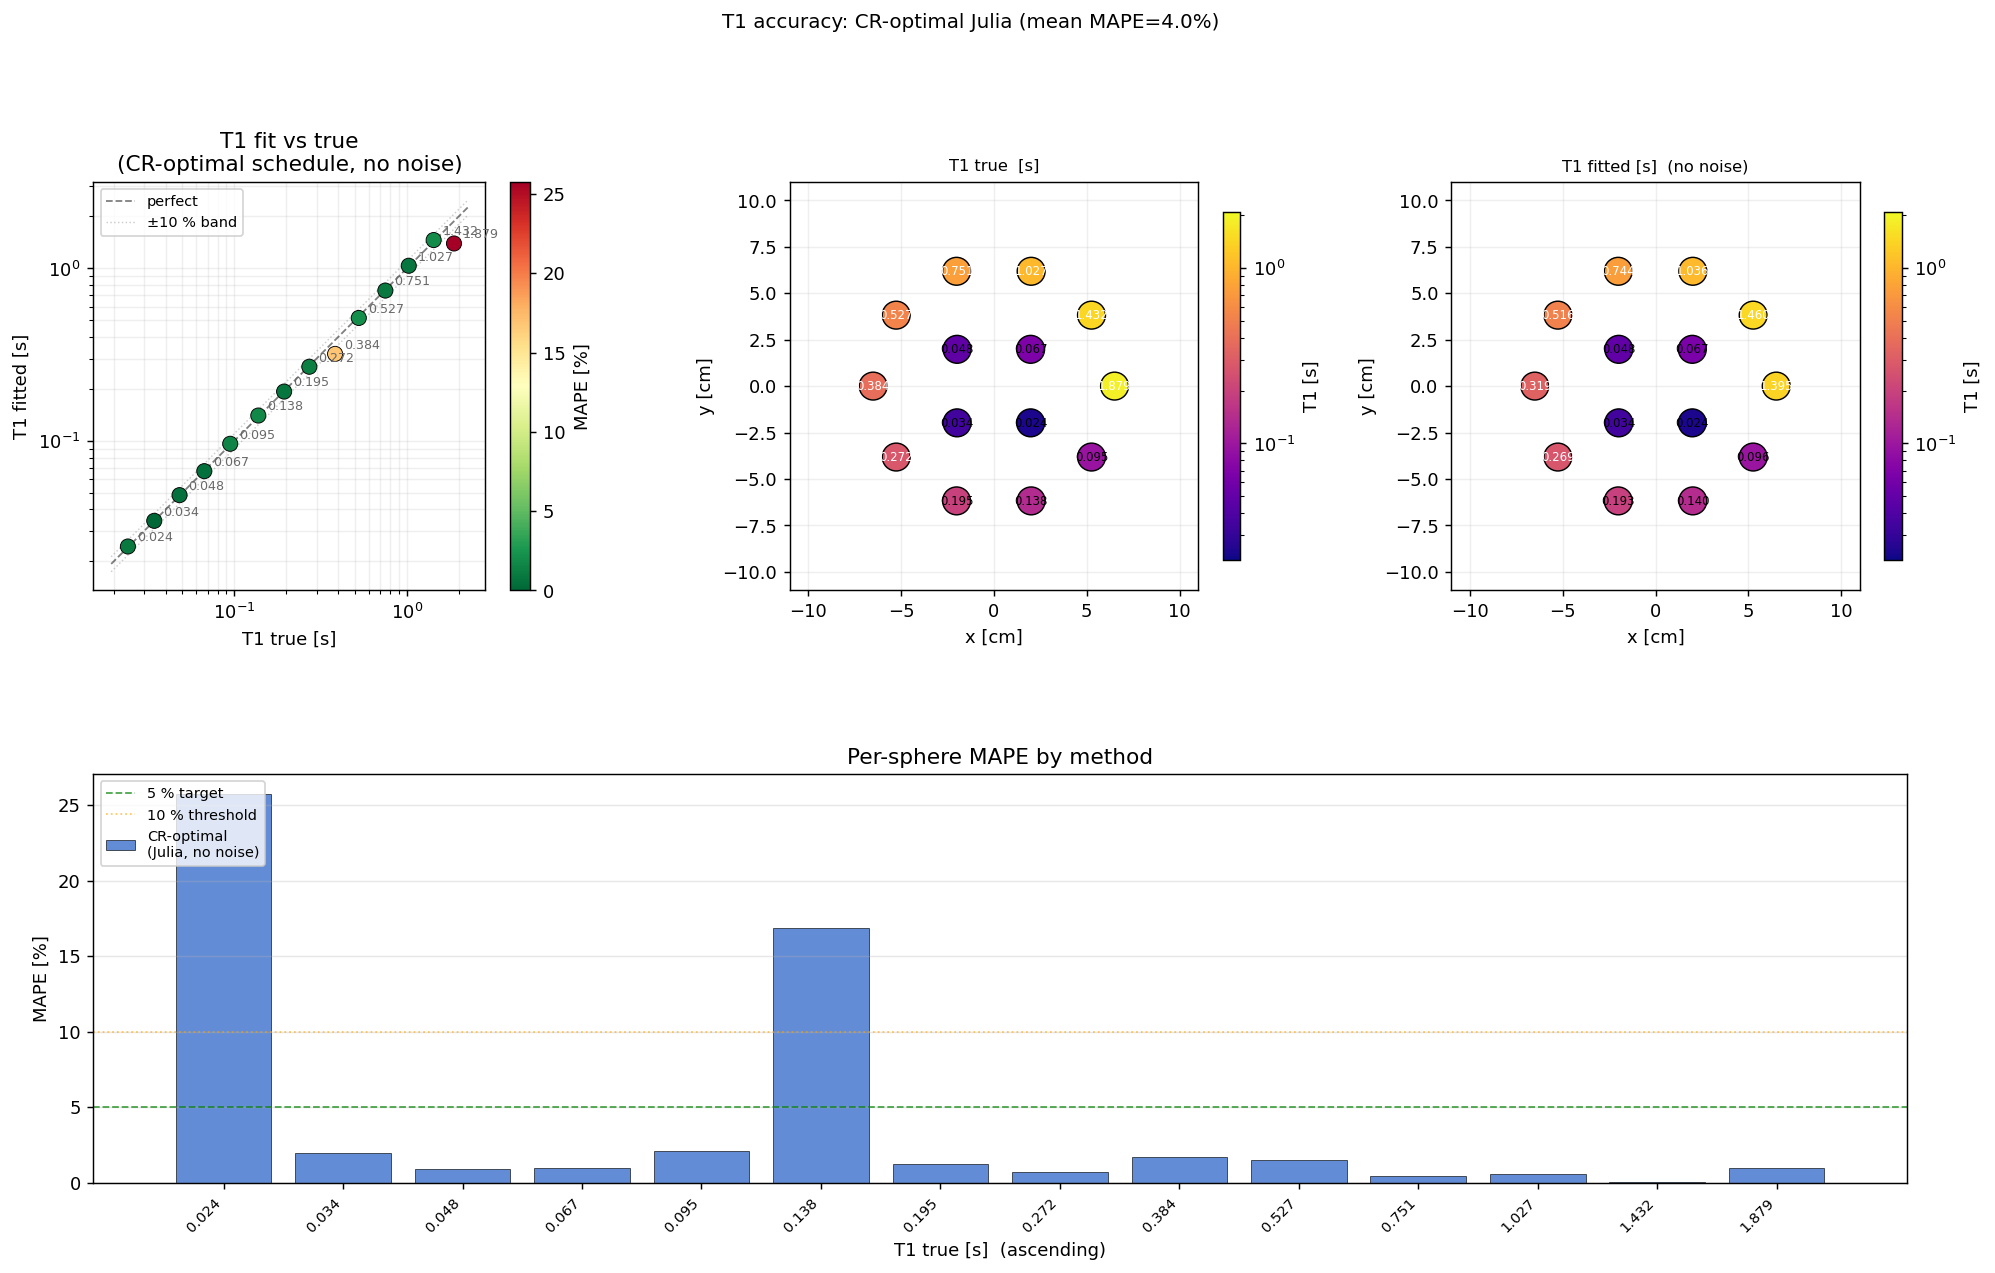

The data file committed next to this chart (first rows):
label, T1_true_s, T1_fit_s, T1_sigma_s, M0_fit, mape_pct, cx_m, cy_m
T1_1, 1.879, 1.395, 0.0, 10.51, 25.77, 0.065, 0.0
T1_2, 1.432, 1.46, 0.0, 8.091, 1.961, 0.05259, 0.03821
T1_3, 1.027, 1.036, 0.0, 8.459, 0.8981, 0.02009, 0.06182
T1_4, 0.7513, 0.7439, 0.0, 8.409, 0.99, -0.02009, 0.06182
T1_5, 0.527, 0.516, 0.0, 8.5, 2.09, -0.05259, 0.03821
T1_6, 0.3841, 0.3193, 0.0, 6.666, 16.88, -0.065, 7.960204194457795e-18
T1_7, 0.2723, 0.269, 0.0, 8.333, 1.228, -0.05259, -0.03821
T1_8, 0.1945, 0.1931, 0.0, 8.045, 0.734, -0.02009, -0.06182
T1_9, 0.1378, 0.1402, 0.0, 7.793, 1.736, 0.02009, -0.06182
T1_10, 0.0947, 0.09614, 0.0, 7.185, 1.521, 0.05259, -0.03821
T1_11, 0.067, 0.06669, 0.0, 6.584, 0.4646, 0.0198, 0.0198
T1_12, 0.04814, 0.04842, 0.0, 5.766, 0.5888, -0.0198, 0.0198
T1_13, 0.03435, 0.03437, 0.0, 4.798, 0.04692, -0.0198, -0.0198
T1_14, 0.02416, 0.02439, 0.0, 3.619, 0.9505, 0.0198, -0.0198
